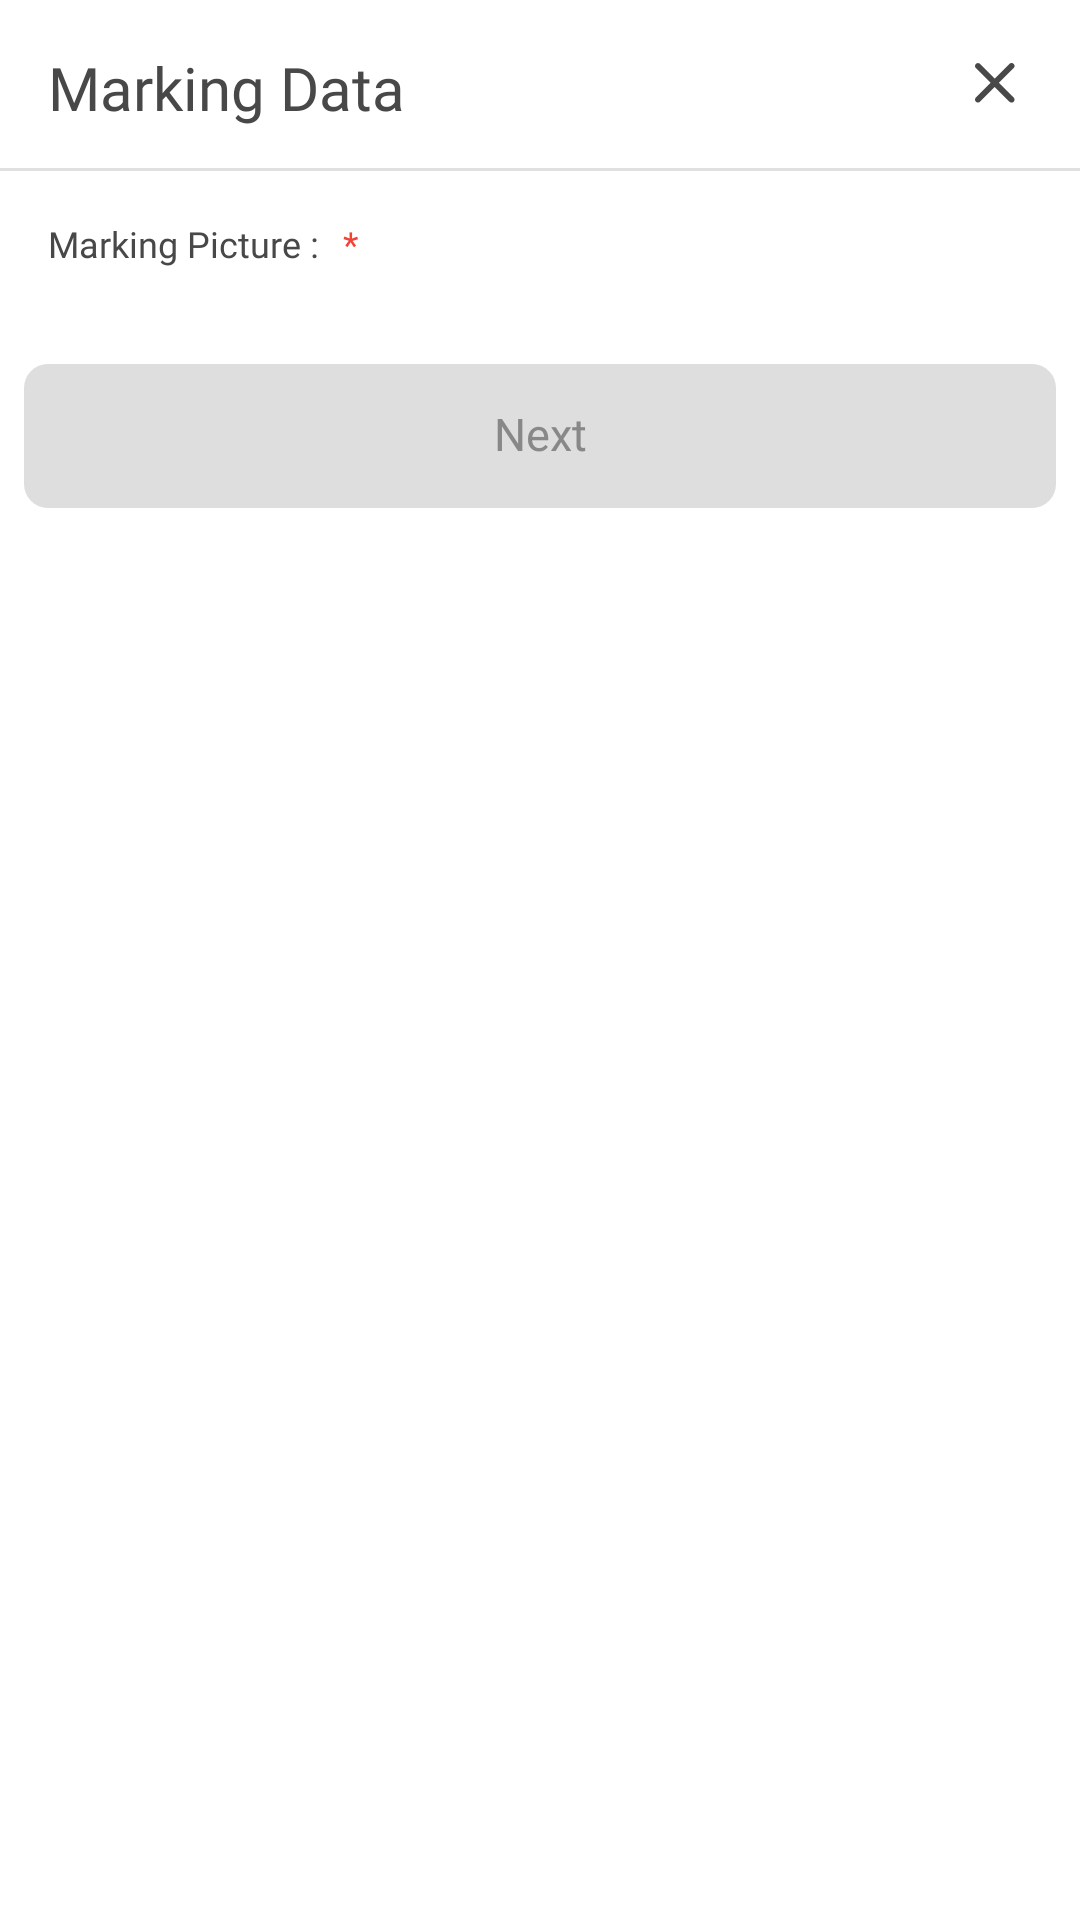

Layout XML and referenced resources for this Android screen:
<!-- AndroidManifest.xml: application theme Theme.ContainerTracker -->
<!-- res/layout/bottom_sheet_marking_form.xml -->
<?xml version="1.0" encoding="utf-8"?>
<layout xmlns:android="http://schemas.android.com/apk/res/android"
    xmlns:app="http://schemas.android.com/apk/res-auto"
    xmlns:tools="http://schemas.android.com/tools">

    <data>
        <variable
            name="viewModelBinding"
            type="com.example.containertracker.ui.marking.form.MarkingFormViewModel" />
    </data>

    <androidx.core.widget.NestedScrollView
        android:layout_width="match_parent"
        android:layout_height="wrap_content">

        <androidx.constraintlayout.widget.ConstraintLayout
            android:layout_width="match_parent"
            android:layout_height="wrap_content">

            <androidx.appcompat.widget.AppCompatTextView
                android:id="@+id/header_basic_text_title_headline"
                android:layout_width="0dp"
                android:layout_height="wrap_content"
                android:layout_marginStart="@dimen/margin_container"
                android:layout_marginTop="2dp"
                android:layout_marginEnd="8dp"
                android:text="@string/marking_form_title"
                android:textAppearance="@style/Headline"
                app:layout_constraintBottom_toTopOf="@id/divider"
                app:layout_constraintEnd_toStartOf="@+id/btn_close"
                app:layout_constraintStart_toStartOf="parent"
                app:layout_constraintTop_toTopOf="parent" />

            <ImageButton
                android:id="@+id/btn_close"
                android:layout_width="48dp"
                android:layout_height="48dp"
                android:layout_marginEnd="4dp"
                android:background="@null"
                android:src="@drawable/ic_close"
                app:layout_constraintBottom_toTopOf="@id/divider"
                app:layout_constraintEnd_toEndOf="parent"
                app:layout_constraintTop_toTopOf="parent"
                tools:ignore="ContentDescription" />

            <View
                android:id="@+id/divider"
                android:layout_width="0dp"
                android:layout_height="1dp"
                android:layout_marginTop="?actionBarSize"
                android:background="@color/smoke_E0E0E0"
                app:layout_constraintEnd_toEndOf="parent"
                app:layout_constraintStart_toStartOf="parent"
                app:layout_constraintTop_toTopOf="parent" />

            <androidx.constraintlayout.widget.Group
                android:id="@+id/group_container_images"
                android:layout_width="wrap_content"
                android:layout_height="wrap_content"
                app:constraint_referenced_ids="rv_container_images_title, rv_container_images" />

            <androidx.appcompat.widget.AppCompatTextView
                android:id="@+id/rv_container_images_title"
                android:layout_width="wrap_content"
                android:layout_height="wrap_content"
                android:layout_marginStart="@dimen/margin_container"
                android:layout_marginTop="@dimen/margin_container"
                android:layout_marginEnd="@dimen/margin_container"
                android:text="@string/marking_image"
                android:textAppearance="@style/Label"
                app:layout_constraintStart_toStartOf="parent"
                app:layout_constraintTop_toBottomOf="@id/divider" />

            <androidx.appcompat.widget.AppCompatTextView
                android:id="@+id/text_mandatory_caption"
                android:layout_width="wrap_content"
                android:layout_height="wrap_content"
                android:layout_marginStart="@dimen/margin_component"
                android:text="*"
                android:textAppearance="@style/Label"
                android:textColor="@color/red_F44336"
                app:layout_constraintStart_toEndOf="@id/rv_container_images_title"
                app:layout_constraintTop_toTopOf="@id/rv_container_images_title" />

            <androidx.recyclerview.widget.RecyclerView
                android:id="@+id/rv_container_images"
                android:layout_width="0dp"
                android:layout_height="wrap_content"
                android:nestedScrollingEnabled="false"
                android:overScrollMode="never"
                android:paddingStart="16dp"
                android:paddingEnd="16dp"
                android:layout_marginTop="@dimen/margin_component"
                app:layoutManager="androidx.recyclerview.widget.GridLayoutManager"
                app:layout_constraintEnd_toEndOf="parent"
                app:layout_constraintStart_toStartOf="parent"
                app:layout_constraintTop_toBottomOf="@id/rv_container_images_title"
                app:spanCount="4"
                tools:itemCount="8"
                tools:listitem="@layout/item_container_image" />

            <androidx.appcompat.widget.AppCompatButton
                android:id="@+id/button_submit"
                style="@style/ButtonTheme.Vanilla.SolidPrimary"
                android:layout_width="0dp"
                android:layout_height="wrap_content"
                android:layout_marginHorizontal="@dimen/margin_component"
                android:layout_marginTop="@dimen/icon_default"
                android:layout_marginBottom="@dimen/margin_container"
                android:text="@string/general_action_next"
                android:enabled="false"
                app:layout_constraintBottom_toBottomOf="parent"
                app:layout_constraintEnd_toEndOf="parent"
                app:layout_constraintStart_toStartOf="parent"
                app:layout_constraintTop_toBottomOf="@id/rv_container_images" />

        </androidx.constraintlayout.widget.ConstraintLayout>
    </androidx.core.widget.NestedScrollView>
</layout>
<!-- res/layout/item_container_image.xml (included above) -->
<?xml version="1.0" encoding="utf-8"?>
<layout xmlns:android="http://schemas.android.com/apk/res/android"
    xmlns:app="http://schemas.android.com/apk/res-auto"
    xmlns:tools="http://schemas.android.com/tools">

    <RelativeLayout
        android:layout_width="match_parent"
        android:layout_height="wrap_content">

        <com.google.android.material.card.MaterialCardView
            android:id="@+id/product_card"
            android:layout_width="match_parent"
            android:layout_height="wrap_content"
            app:cardElevation="1dp"
            app:cardUseCompatPadding="true"
            app:layout_constraintBottom_toBottomOf="parent"
            app:layout_constraintEnd_toEndOf="parent"
            app:layout_constraintStart_toStartOf="parent"
            app:layout_constraintTop_toTopOf="parent">

            <androidx.constraintlayout.widget.ConstraintLayout
                android:layout_width="match_parent"
                android:layout_height="wrap_content"
                android:paddingBottom="8dp">

                <androidx.appcompat.widget.AppCompatImageView
                    android:id="@+id/iv_container_image"
                    android:layout_width="0dp"
                    android:layout_height="0dp"
                    android:background="@color/background_F3F3F3"
                    android:contentDescription="product_image"
                    android:scaleType="center"
                    app:layout_constraintDimensionRatio="1:1"
                    app:layout_constraintEnd_toEndOf="parent"
                    app:layout_constraintStart_toStartOf="parent"
                    app:layout_constraintTop_toTopOf="parent"
                    app:srcCompat="@drawable/ic_baseline_add_circle_outline_56"
                    tools:ignore="HardcodedText" />

                <androidx.constraintlayout.widget.Guideline
                    android:id="@+id/guideline_start"
                    android:layout_width="wrap_content"
                    android:layout_height="wrap_content"
                    android:orientation="vertical"
                    app:layout_constraintGuide_begin="16dp" />

                <androidx.constraintlayout.widget.Guideline
                    android:id="@+id/guideline_end"
                    android:layout_width="wrap_content"
                    android:layout_height="wrap_content"
                    android:orientation="vertical"
                    app:layout_constraintGuide_end="8dp" />

                <TextView
                    android:id="@+id/tv_container_image_position"
                    style="@style/Label"
                    android:layout_width="0dp"
                    android:layout_height="wrap_content"
                    android:layout_marginTop="4dp"
                    android:ellipsize="end"
                    android:maxLines="1"
                    android:visibility="visible"
                    app:layout_constraintBottom_toBottomOf="parent"
                    app:layout_constraintEnd_toEndOf="@id/guideline_end"
                    app:layout_constraintStart_toStartOf="@id/guideline_start"
                    app:layout_constraintTop_toBottomOf="@id/iv_container_image"
                    tools:text="Meja Kerja / Meja Komputer\nMeja Desktop Rumah Meja Tulis Struktur"
                    tools:visibility="gone" />
            </androidx.constraintlayout.widget.ConstraintLayout>

        </com.google.android.material.card.MaterialCardView>
    </RelativeLayout>
</layout>
<!-- resources referenced by this layout -->
<resources>
  <color name="background_F3F3F3">#F3F3F3</color>
  <color name="red_F44336">#F44336</color>
  <color name="smoke_E0E0E0">#E0E0E0</color>
  <dimen name="icon_default">24dp</dimen>
  <dimen name="margin_component">8dp</dimen>
  <dimen name="margin_container">16dp</dimen>
  <!-- drawable ic_baseline_add_circle_outline_56 (drawable) -->
  <vector android:height="56dp" android:tint="#DCDCDC"
      android:viewportHeight="24" android:viewportWidth="24"
      android:width="56dp" xmlns:android="http://schemas.android.com/apk/res/android">
      <path android:fillColor="@android:color/white" android:pathData="M13,7h-2v4L7,11v2h4v4h2v-4h4v-2h-4L13,7zM12,2C6.48,2 2,6.48 2,12s4.48,10 10,10 10,-4.48 10,-10S17.52,2 12,2zM12,20c-4.41,0 -8,-3.59 -8,-8s3.59,-8 8,-8 8,3.59 8,8 -3.59,8 -8,8z"/>
  </vector>
  <string name="general_action_next">Next</string>
  <string name="marking_form_title">Marking Data</string>
  <string name="marking_image">Marking Picture :</string>
  <style name="ButtonTheme.Vanilla.SolidPrimary">
          <item name="android:background">@drawable/background_button</item>
          <item name="android:textColor">@color/selector_text_button</item>
      </style>
  <style name="Headline">
          <item name="android:fontFamily">@font/firasans_semibold</item>
          <item name="android:textSize">20sp</item>
          <item name="android:textColor">@color/font_primary</item>
      </style>
  <style name="Label">
          <item name="android:fontFamily">@font/firasans_semibold</item>
          <item name="android:textSize">12sp</item>
          <item name="android:textColor">@color/font_primary</item>
      </style>
  <style name="Theme.ContainerTracker" parent="Theme.MaterialComponents.DayNight.DarkActionBar">
          
          <item name="colorPrimary">@color/lightGreen</item>
          <item name="colorPrimaryVariant">@color/darkGreen</item>
          <item name="colorOnPrimary">@color/white</item>
          
          <item name="colorSecondary">@color/teal_200</item>
          <item name="colorSecondaryVariant">@color/teal_700</item>
          <item name="colorOnSecondary">@color/black</item>
          
          <item name="android:statusBarColor" tools:targetApi="l">?attr/colorPrimaryVariant</item>
          
      </style>
  <!-- drawable background_button (drawable) -->
  <?xml version="1.0" encoding="utf-8"?>
  <selector xmlns:android="http://schemas.android.com/apk/res/android">
  
      <item android:state_enabled="true" android:state_pressed="false">
          <shape android:shape="rectangle">
              <solid android:color="@color/green_38F41D" />
              <corners android:radius="8dp" />
          </shape>
      </item>
  
      <item android:state_enabled="true" android:state_pressed="true">
          <shape android:shape="rectangle">
              <solid android:color="@color/green_38F41D" />
              <corners android:radius="8dp" />
          </shape>
      </item>
  
      <item android:state_enabled="false">
          <shape android:shape="rectangle">
              <solid android:color="@color/whiteTwo" />
              <corners android:radius="8dp" />
          </shape>
      </item>
  
  </selector>
  <color name="font_primary">#484848</color>
  <color name="lightGreen">#92dc87</color>
  <color name="darkGreen">#335d2d</color>
  <color name="white">#FFFFFFFF</color>
  <color name="teal_200">#FF03DAC5</color>
  <color name="teal_700">#FF018786</color>
  <color name="black">#FF000000</color>
  <color name="green_38F41D">#38F41D</color>
  <color name="whiteTwo">#DEDEDE</color>
</resources>
